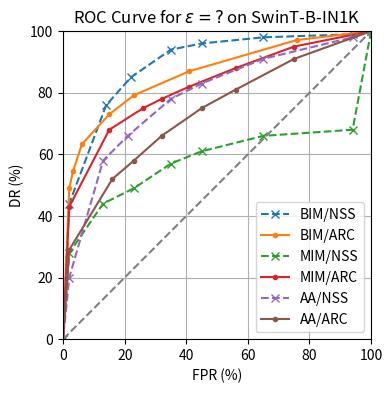

This chart was generated by the following Python code:
'''
[redacted]
Source code will be released under Apache-2.0 license if paper accepted.
'''
import os
import numpy as np
import matplotlib.pyplot as plt
FS=(4.2,4.0)

def foo(s):
    return [float(x) for x in s.split()]
arc_bim_dr = foo('100 97.1 87 79.2 73 63.3 54.7 49.1 0 ')
arc_bim_fpr = foo('100 75.8 41 23.0 15 6.1 3.3 2.0 0')
nss_bim_dr = foo('100 99 98 96 94 85 76 44 0')
nss_bim_fpr = foo('100 94 65 45 35 22 14 2 0')

arc_mim_dr = foo('100 95 88 82 78 75 68 43 0')
arc_mim_fpr = foo('100 75 56 41 32 26 15 2 0')
nss_mim_dr = foo('100 68 66 61 57 49 44 28 0')
nss_mim_fpr = foo('100 94 65 45 35 23 13 2 0')

arc_aa_dr = foo('100 91 81 75 66 58 52 29 0')
arc_aa_fpr = foo('100 75 56 45 32 23 16 2 0')
nss_aa_dr = foo('100 98 91 83 78 66 58 20 0')
nss_aa_fpr = foo('100 94 65 45 35 21 13 2 0')


fig = plt.figure(figsize=FS)

plt.plot(nss_bim_fpr, nss_bim_dr, 'x--', label='BIM/NSS')
plt.plot(arc_bim_fpr, arc_bim_dr,  '.-', label='BIM/ARC')

plt.plot(nss_mim_fpr, nss_mim_dr, 'x--', label='MIM/NSS')
plt.plot(arc_mim_fpr, arc_mim_dr,  '.-', label='MIM/ARC')

plt.plot(nss_aa_fpr, nss_aa_dr, 'x--', label='AA/NSS')
plt.plot(arc_aa_fpr, arc_aa_dr,  '.-', label='AA/ARC')

plt.axis('square')
plt.plot([0, 100], [0,100], '--', color='grey')
plt.grid('on')
plt.xlim([0,100])
plt.ylim([0,100])
#plt.legend(['BIM', 'PGD', 'MIM', 'APGD', 'AA'], loc='lower right')
plt.legend(loc='lower right')
plt.title('ROC Curve for $\\varepsilon{=}?$ on SwinT-B-IN1K')
plt.xlabel('FPR (%)')
plt.ylabel('DR (%)')
#plt.show()
plt.savefig('roc-sw.pdf')
os.system('pdfcrop roc-sw.pdf roc-sw.pdf')
